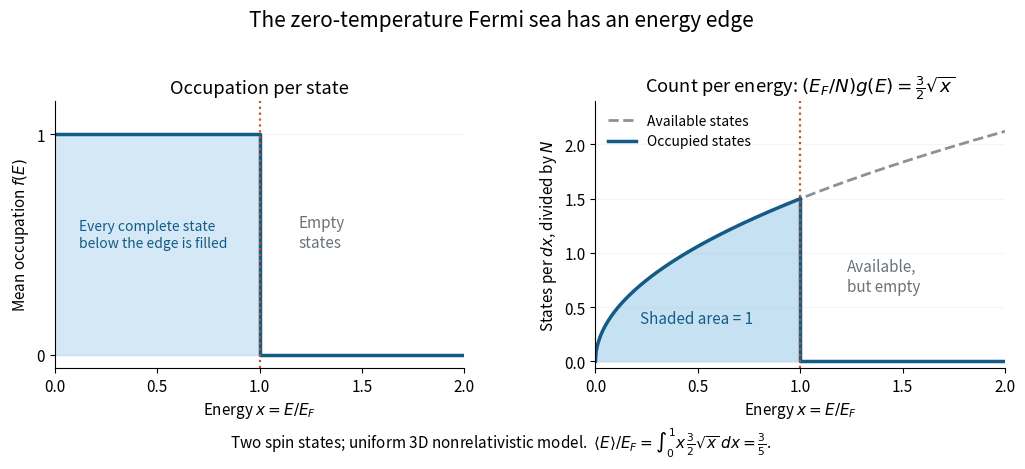

Write the Python code that produced this figure.
"""Original analytic free-electron DOS and occupation, strictly at T=0.

Python 3.14, NumPy 2.3.5, Matplotlib 3.10.7. Run from _media.
Outputs fermi-sea-density-of-states-occupation.png to the current directory.
Both spin states are included. Curves are model functions, not measured data.
"""
from pathlib import Path
import matplotlib.pyplot as plt
import numpy as np

plt.rcParams.update({'font.size':11,'figure.facecolor':'white','axes.facecolor':'white'})
fig,(ax,bx)=plt.subplots(1,2,figsize=(10.5,4.6),dpi=110)
x=np.linspace(0,2.0,801)
ax.plot([0,1,1,2],[1,1,0,0],lw=2.5,color='#145b87')
ax.fill_between([0,1],[1,1],color='#c6e2f2',alpha=.75)
ax.axvline(1,color='#bc5722',ls=':',lw=1.6)
ax.text(.12,.49,'Every complete state\nbelow the edge is filled',color='#145b87',fontsize=10)
ax.text(1.19,.49,'Empty\nstates',color='#6a7279')
ax.set(xlabel=r'Energy $x=E/E_F$',ylabel=r'Mean occupation $f(E)$',
       xlim=(0,2),ylim=(-.06,1.15),title='Occupation per state')
ax.set_yticks([0,1])

y=1.5*np.sqrt(x)
occupied=x<=1
bx.plot(x,y,color='#8a9299',ls='--',lw=2,label='Available states')
bx.fill_between(x[occupied],y[occupied],color='#c6e2f2')
bx.plot(x[occupied],y[occupied],color='#145b87',lw=2.5,label='Occupied states')
bx.plot([1,1,2],[1.5,0,0],color='#145b87',lw=2.5)
bx.axvline(1,color='#bc5722',ls=':',lw=1.6)
bx.text(.22,.35,'Shaded area = 1',fontsize=11,color='#145b87')
bx.text(1.23,.65,'Available,\nbut empty',color='#6a7279')
bx.set(xlabel=r'Energy $x=E/E_F$',ylabel=r'States per $dx$, divided by $N$',
       xlim=(0,2),ylim=(-.06,2.4),title=r'Count per energy: $(E_F/N)g(E)=\frac{3}{2}\sqrt{x}$')
bx.legend(frameon=False,loc='upper left',fontsize=10)
for a in (ax,bx):
    a.set_xticks([0,.5,1,1.5,2]);a.spines[['top','right']].set_visible(False)
    a.grid(axis='y',alpha=.12)
fig.suptitle('The zero-temperature Fermi sea has an energy edge',fontsize=15,y=.98)
fig.text(.5,.025,r'Two spin states; uniform 3D nonrelativistic model.  '+
         r'$\langle E\rangle/E_F=\int_0^1 x\,\frac{3}{2}\sqrt{x}\,dx=\frac{3}{5}$.',ha='center',fontsize=11)
fig.subplots_adjust(left=.075,right=.98,bottom=.2,top=.78,wspace=.32)
fig.savefig(Path.cwd()/'fermi-sea-density-of-states-occupation.png',facecolor='white')
plt.close(fig)
